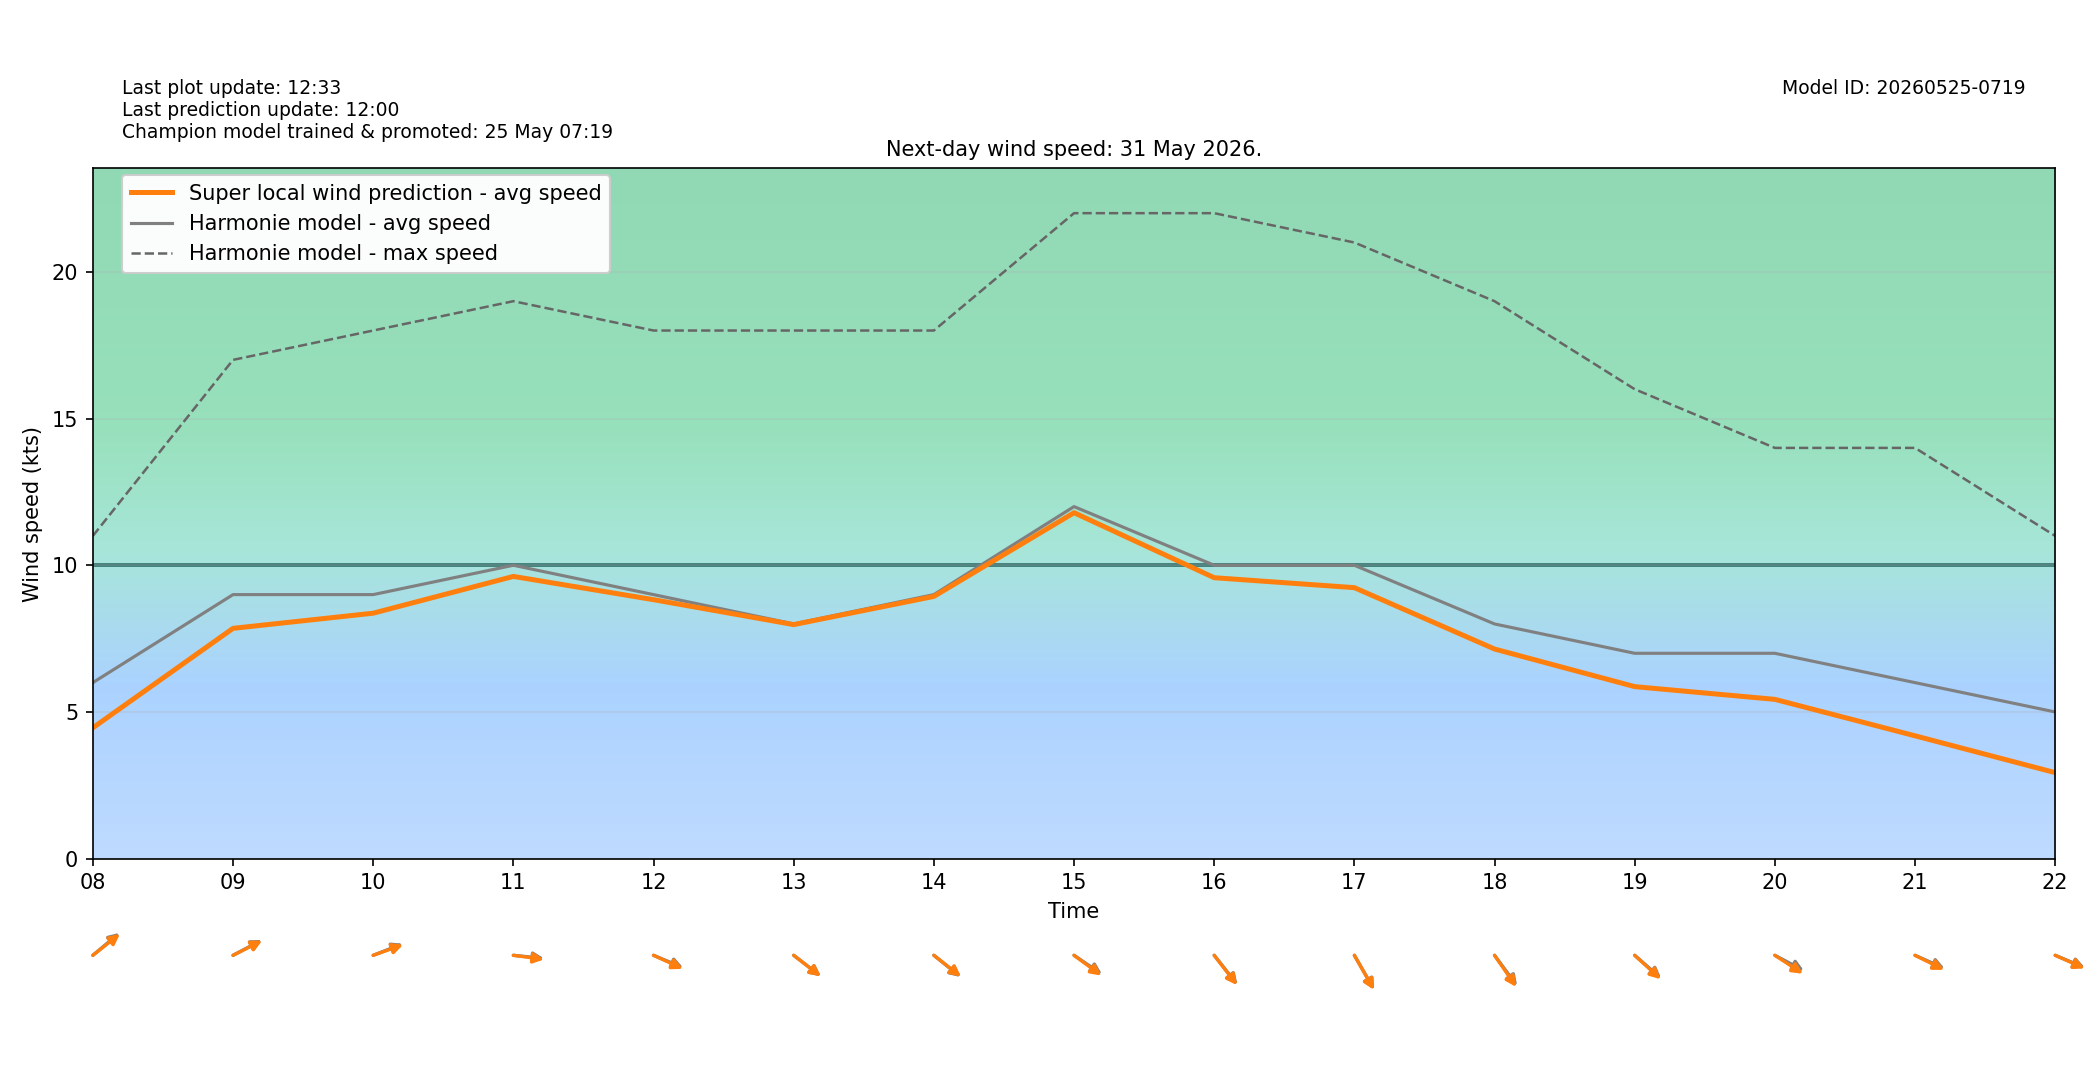

The table this chart was drawn from, first rows:
target_time_utc, target_time_local, hour_utc, hour_local, forecast_wind_speed, forecast_wind_min, forecast_wind_max, lstm_pred_wind_speed, delta_speed_lstm_minus_forecast, forecast_wind_dir_deg, lstm_pred_wind_dir_deg, delta_dir_lstm_minus_forecast
2026-05-30T22:00:00Z, 2026-05-31T00:00:00+0200, 22, 00, 9.0, 9.0, 16.0, 4.916, -4.084, 68.0, 69.86, 1.862
2026-05-30T23:00:00Z, 2026-05-31T01:00:00+0200, 23, 01, 8.0, 8.0, 16.0, 4.131, -3.869, 71.0, 72.94, 1.942
2026-05-31T00:00:00Z, 2026-05-31T02:00:00+0200, 00, 02, 6.0, 6.0, 14.0, 2.951, -3.049, 69.0, 71.85, 2.848
2026-05-31T01:00:00Z, 2026-05-31T03:00:00+0200, 01, 03, 5.0, 5.0, 11.0, 2.356, -2.644, 68.0, 69.35, 1.35
2026-05-31T02:00:00Z, 2026-05-31T04:00:00+0200, 02, 04, 5.0, 5.0, 9.0, 2.224, -2.776, 96.0, 97.27, 1.273
2026-05-31T03:00:00Z, 2026-05-31T05:00:00+0200, 03, 05, 4.0, 4.0, 8.0, 1.983, -2.017, 141.0, 140.9, -0.07571
2026-05-31T04:00:00Z, 2026-05-31T06:00:00+0200, 04, 06, 2.0, 2.0, 7.0, 1.436, -0.5644, 190.0, 191.8, 1.759
2026-05-31T05:00:00Z, 2026-05-31T07:00:00+0200, 05, 07, 5.0, 5.0, 16.0, 3.783, -1.217, 225.0, 228.1, 3.099
2026-05-31T06:00:00Z, 2026-05-31T08:00:00+0200, 06, 08, 6.0, 6.0, 11.0, 4.461, -1.539, 240.0, 241.5, 1.476
2026-05-31T07:00:00Z, 2026-05-31T09:00:00+0200, 07, 09, 9.0, 9.0, 17.0, 7.85, -1.15, 250.0, 250.8, 0.8454
2026-05-31T08:00:00Z, 2026-05-31T10:00:00+0200, 08, 10, 9.0, 9.0, 18.0, 8.366, -0.6335, 255.0, 256.2, 1.219
2026-05-31T09:00:00Z, 2026-05-31T11:00:00+0200, 09, 11, 10.0, 10.0, 19.0, 9.62, -0.3803, 274.0, 275.2, 1.245
2026-05-31T10:00:00Z, 2026-05-31T12:00:00+0200, 10, 12, 9.0, 9.0, 18.0, 8.827, -0.1733, 286.0, 287.6, 1.553
2026-05-31T11:00:00Z, 2026-05-31T13:00:00+0200, 11, 13, 8.0, 8.0, 18.0, 7.978, -0.02249, 298.0, 298, 0.04709
2026-05-31T12:00:00Z, 2026-05-31T14:00:00+0200, 12, 14, 9.0, 9.0, 18.0, 8.939, -0.06141, 299.0, 298.4, -0.6314
2026-05-31T13:00:00Z, 2026-05-31T15:00:00+0200, 13, 15, 12.0, 12.0, 22.0, 11.79, -0.2087, 295.0, 296.9, 1.924
2026-05-31T14:00:00Z, 2026-05-31T16:00:00+0200, 14, 16, 10.0, 10.0, 22.0, 9.576, -0.4241, 311.0, 311.8, 0.7813
2026-05-31T15:00:00Z, 2026-05-31T17:00:00+0200, 15, 17, 10.0, 10.0, 21.0, 9.237, -0.7632, 320.0, 320.5, 0.4811
2026-05-31T16:00:00Z, 2026-05-31T18:00:00+0200, 16, 18, 8.0, 8.0, 19.0, 7.145, -0.8549, 313.0, 315, 1.976
2026-05-31T17:00:00Z, 2026-05-31T19:00:00+0200, 17, 19, 7.0, 7.0, 16.0, 5.864, -1.136, 301.0, 302.3, 1.27
2026-05-31T18:00:00Z, 2026-05-31T20:00:00+0200, 18, 20, 7.0, 7.0, 14.0, 5.43, -1.57, 290.0, 294.3, 4.262
2026-05-31T19:00:00Z, 2026-05-31T21:00:00+0200, 19, 21, 6.0, 6.0, 14.0, 4.187, -1.813, 287.0, 288.9, 1.949
2026-05-31T20:00:00Z, 2026-05-31T22:00:00+0200, 20, 22, 5.0, 5.0, 11.0, 2.932, -2.068, 286.0, 287, 1.044
2026-05-31T21:00:00Z, 2026-05-31T23:00:00+0200, 21, 23, 5.0, 5.0, 9.0, 2.663, -2.337, 268.0, 271, 3.033
